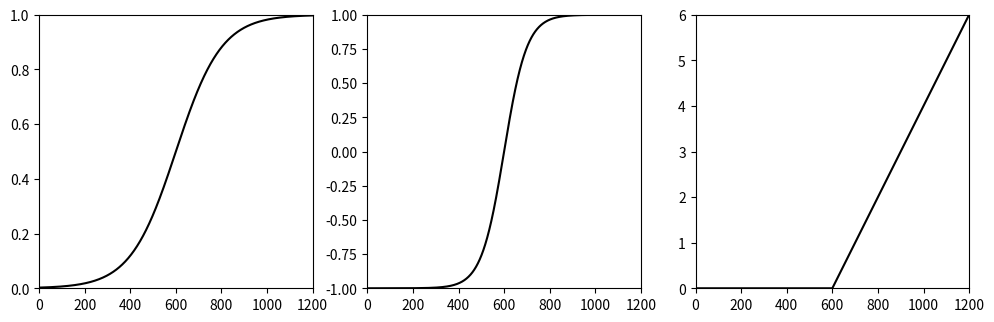

Here is the Python script that generated this plot: (Note: this script raises an exception after producing the figure.)
"""Figure 13.29 - Three activation functions."""

from __future__ import annotations

import os
import numpy as np
import matplotlib.pyplot as plt


print("Running Figure1329 (activation functions)...")

# (a) Sigmoid
z = np.arange(-6.0, 6.0 + 0.01, 0.01)
hs = 1.0 / (1.0 + np.exp(-z))

# (b) tanh
ht = np.tanh(z)

# (c) ReLU
hReLU = np.maximum(0.0, z)

# Display
fig = plt.figure(1, figsize=(12, 4))

ax1 = fig.add_subplot(1, 3, 1)
ax1.plot(hs, "k-")
ax1.set_xlim([0, 1200])
ax1.set_ylim([0, 1])
ax1.set_box_aspect(1)

ax2 = fig.add_subplot(1, 3, 2)
ax2.plot(ht, "k-")
ax2.set_xlim([0, 1200])
ax2.set_ylim([-1, 1])
ax2.set_box_aspect(1)

ax3 = fig.add_subplot(1, 3, 3)
ax3.plot(hReLU, "k-")
ax3.set_xlim([0, 1200])
ax3.set_ylim([0, 6])
ax3.set_box_aspect(1)

out_path = os.path.join(os.path.dirname(__file__), "Figure1329.png")
fig.savefig(out_path, dpi=150, bbox_inches="tight")
print(f"Saved {out_path}")

plt.show()
